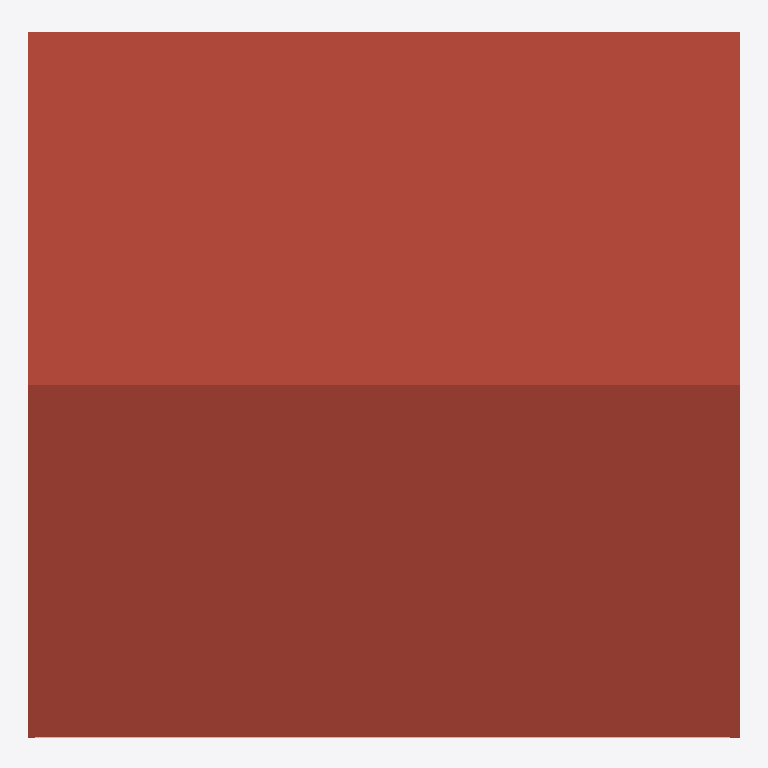
Plan cut of the same IFC building model at storey 'cubierta' (level 4.50 m, cut at 5.90 m), seen from above with north up, elements coloured by IFC class: 2 roofs (red-brown), 1 wall (beige). Cut surfaces are drawn darker.
Extent 6.3 m × 6.3 m × 6.1 m (x, y, z). Storeys (3): Nivel 0 at 0.00 m; Nivel 1 at 2.50 m; cubierta at 4.50 m. Elements (130): 54 IfcBeam, 32 IfcSlab, 24 IfcWallStandardCase, 12 IfcRoof, 4 IfcColumn, 4 IfcWindow.

HEADER;
FILE_DESCRIPTION(('ViewDefinition [CoordinationView_V2.0]'),'2;1');
FILE_NAME('0001','2022-11-08T00:30:35',(''),(''),'ODA IFC SDK 22.8','22.1.21.13 - Exporter 22.1.21.13 - Alternate UI 22.1.21.13','');
FILE_SCHEMA(('IFC2X3'));
ENDSEC;
DATA;
#91=IFCPROJECT('2ULo2GEMz6Xw$dJWdUlaC$',#20,'0001',$,$,'Nombre de proyecto','Estado de proyecto',(#86),#83);
#107=IFCSITE('2ULo2GEMz6Xw$dJWdUlaCz',#20,'Default',$,$,#106,$,$,.ELEMENT.,$,$,$,$,$);
#93=IFCBUILDING('2ULo2GEMz6Xw$dJWdUlaC_',#20,'',$,$,#16,$,'',.ELEMENT.,$,$,$);
#96=IFCBUILDINGSTOREY('2ULo2GEMz6Xw$dJWaXGQlM',#20,'Nivel 0',$,'Level:Extremo inicial 8 mm',#95,$,'Nivel 0',.ELEMENT.,0.0);
#100=IFCBUILDINGSTOREY('2ULo2GEMz6Xw$dJWaXGRsi',#20,'Nivel 1',$,'Level:Extremo inicial 8 mm',#99,$,'Nivel 1',.ELEMENT.,2.4999999999999996);
#104=IFCBUILDINGSTOREY('2ULo2GEMz6Xw$dJWaXHNzR',#20,'cubierta',$,'Level:Extremo inicial 8 mm',#103,$,'cubierta',.ELEMENT.,4.5);
#6264=IFCROOF('1PD7HSftrD895jifxTL4tx',#20,'Basic Roof:ForjadoCubierta Recobriment CLT 0.278cm:378375',$,'Basic Roof:ForjadoCubierta Recobriment CLT 0.278cm',#6262,$,'378375',.NOTDEFINED.);
#6323=IFCROOF('1PD7HSftrD895jifxTL4tf',#20,'Basic Roof:ForjadoCubierta Recobriment CLT 0.278cm:378389',$,'Basic Roof:ForjadoCubierta Recobriment CLT 0.278cm',#6321,$,'378389',.NOTDEFINED.);
#2525=IFCWALLSTANDARDCASE('39P7pO9Er2cfk8JZjJnClh',#20,'Basic Wall:DW1 EXT muro CLT 2 cm Sobr Rastrells:365753',$,'Basic Wall:DW1 EXT muro CLT 2 cm Sobr Rastrells',#2513,#2524,'365753');
ENDSEC;